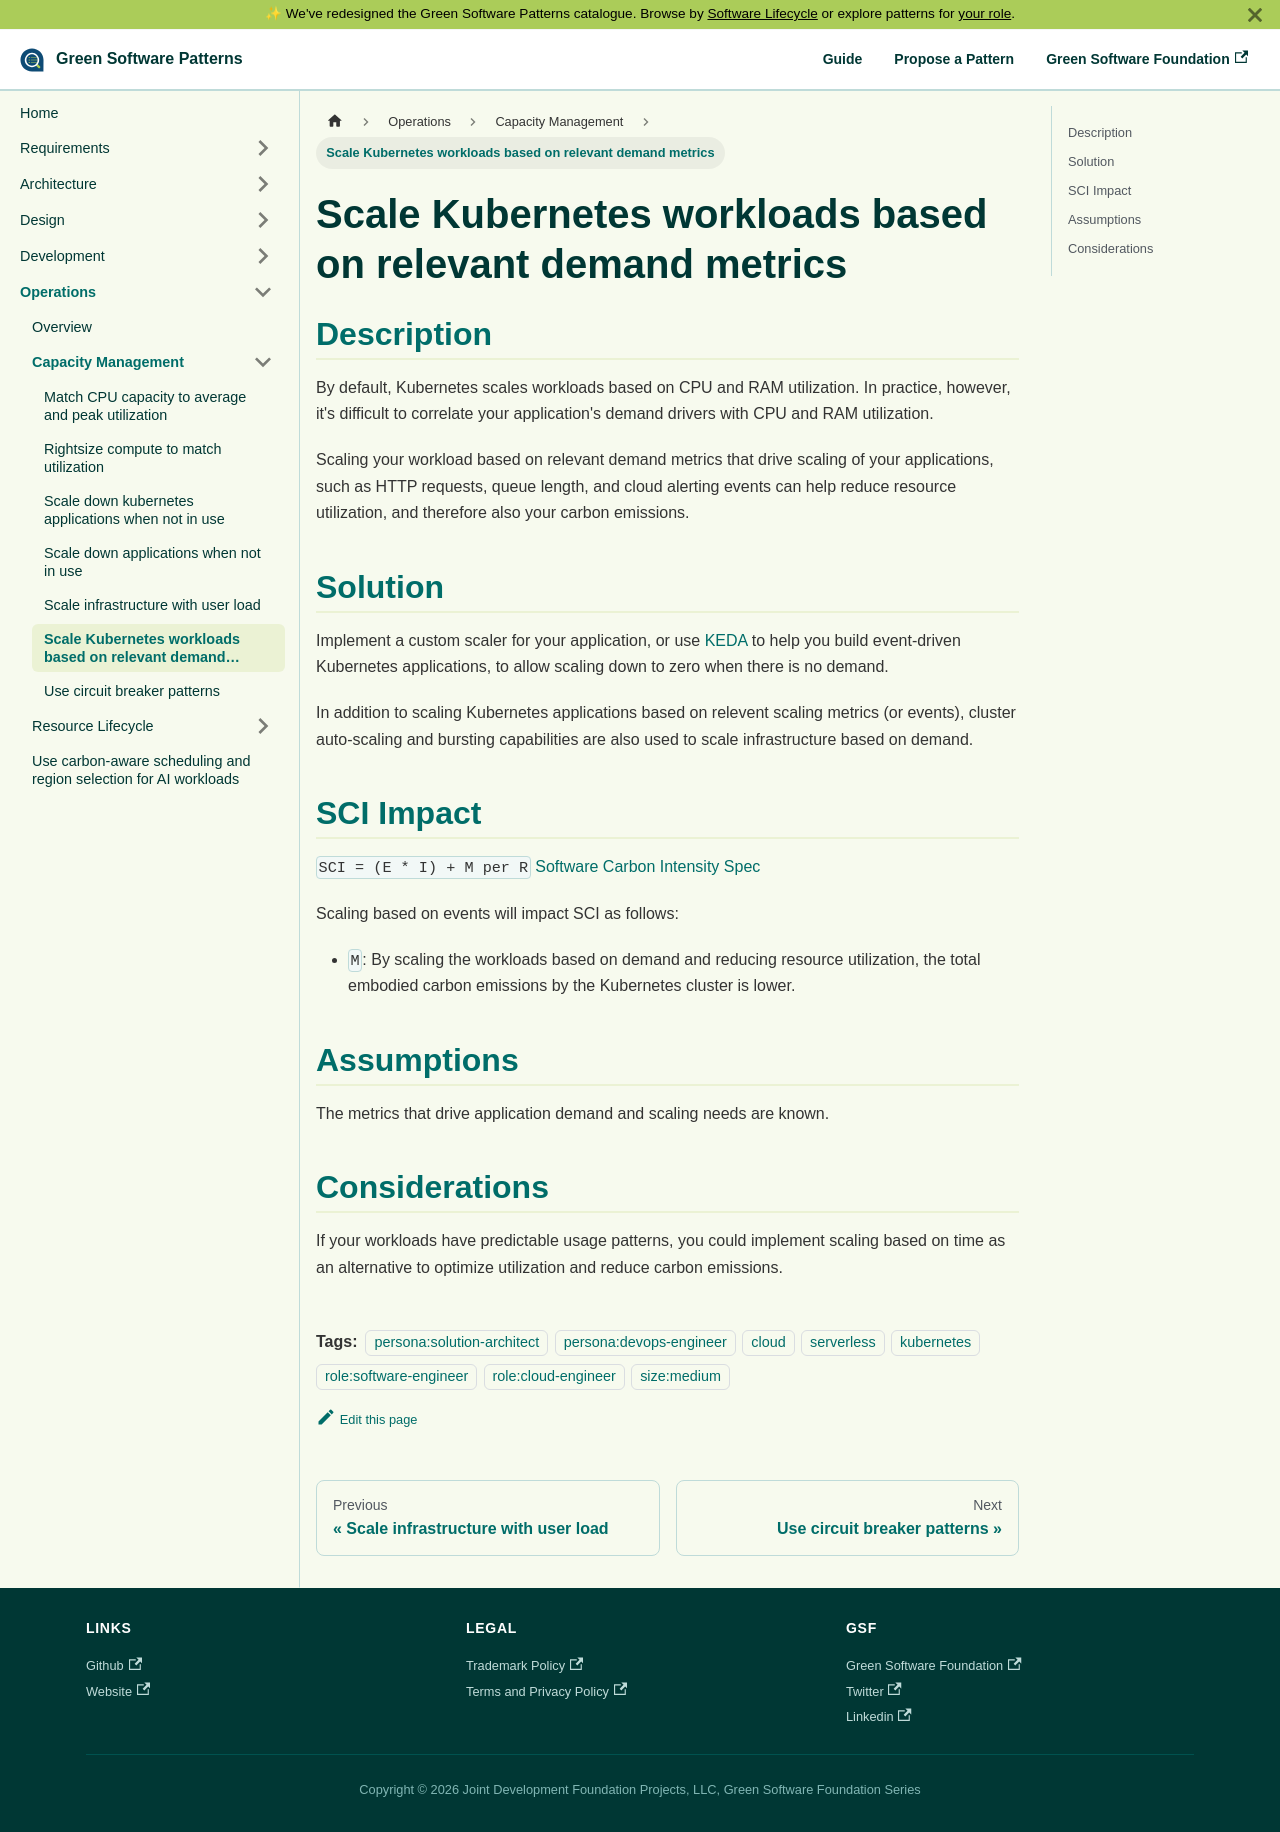

repository: Green-Software-Foundation/patterns · page: operations/capacity-management/scale-kubernetes-workloads-based-on-events/index.html · generator: docusaurus

---
version: 1.0
submitted_by: yelghali
published_date: 2022-11-10
category: cloud
description: By default, Kubernetes scales workloads based on CPU and RAM utilization. In practice, however, it's difficult to correlate your application's demand drivers with CPU and RAM utilization. Scaling your workload based on relevant demand metrics that drive scaling of your applications, such as HTTP requests, queue length, and cloud alerting events can help reduce resource utilization, and therefore also your carbon emissions.
tags: 
 - persona:solution-architect
 - persona:devops-engineer
 - cloud
 - serverless
 - kubernetes
 - role:software-engineer
 - role:cloud-engineer
 - size:medium
---

# Scale Kubernetes workloads based on relevant demand metrics

## Description
By default, Kubernetes scales workloads based on CPU and RAM utilization. In practice, however, it's difficult to correlate your application's demand drivers with CPU and RAM utilization.

Scaling your workload based on relevant demand metrics that drive scaling of your applications, such as HTTP requests, queue length, and cloud alerting events can help reduce resource utilization, and therefore also your carbon emissions.

## Solution

Implement a custom scaler for your application, or use [KEDA](https://keda.sh) to help you build event-driven Kubernetes applications, to allow scaling down to zero when there is no demand.

In addition to scaling Kubernetes applications based on relevent scaling metrics (or events), cluster auto-scaling and bursting capabilities are also used to scale infrastructure based on demand.

## SCI Impact
`SCI = (E * I) + M per R`
[Software Carbon Intensity Spec](https://grnsft.org/sci)

Scaling based on events will impact SCI as follows:

- `M`: By scaling the workloads based on demand and reducing resource utilization, the total embodied carbon emissions by the Kubernetes cluster is lower.

## Assumptions

The metrics that drive application demand and scaling needs are known.

## Considerations
If your workloads have predictable usage patterns, you could implement scaling based on time as an alternative to optimize utilization and reduce carbon emissions.
